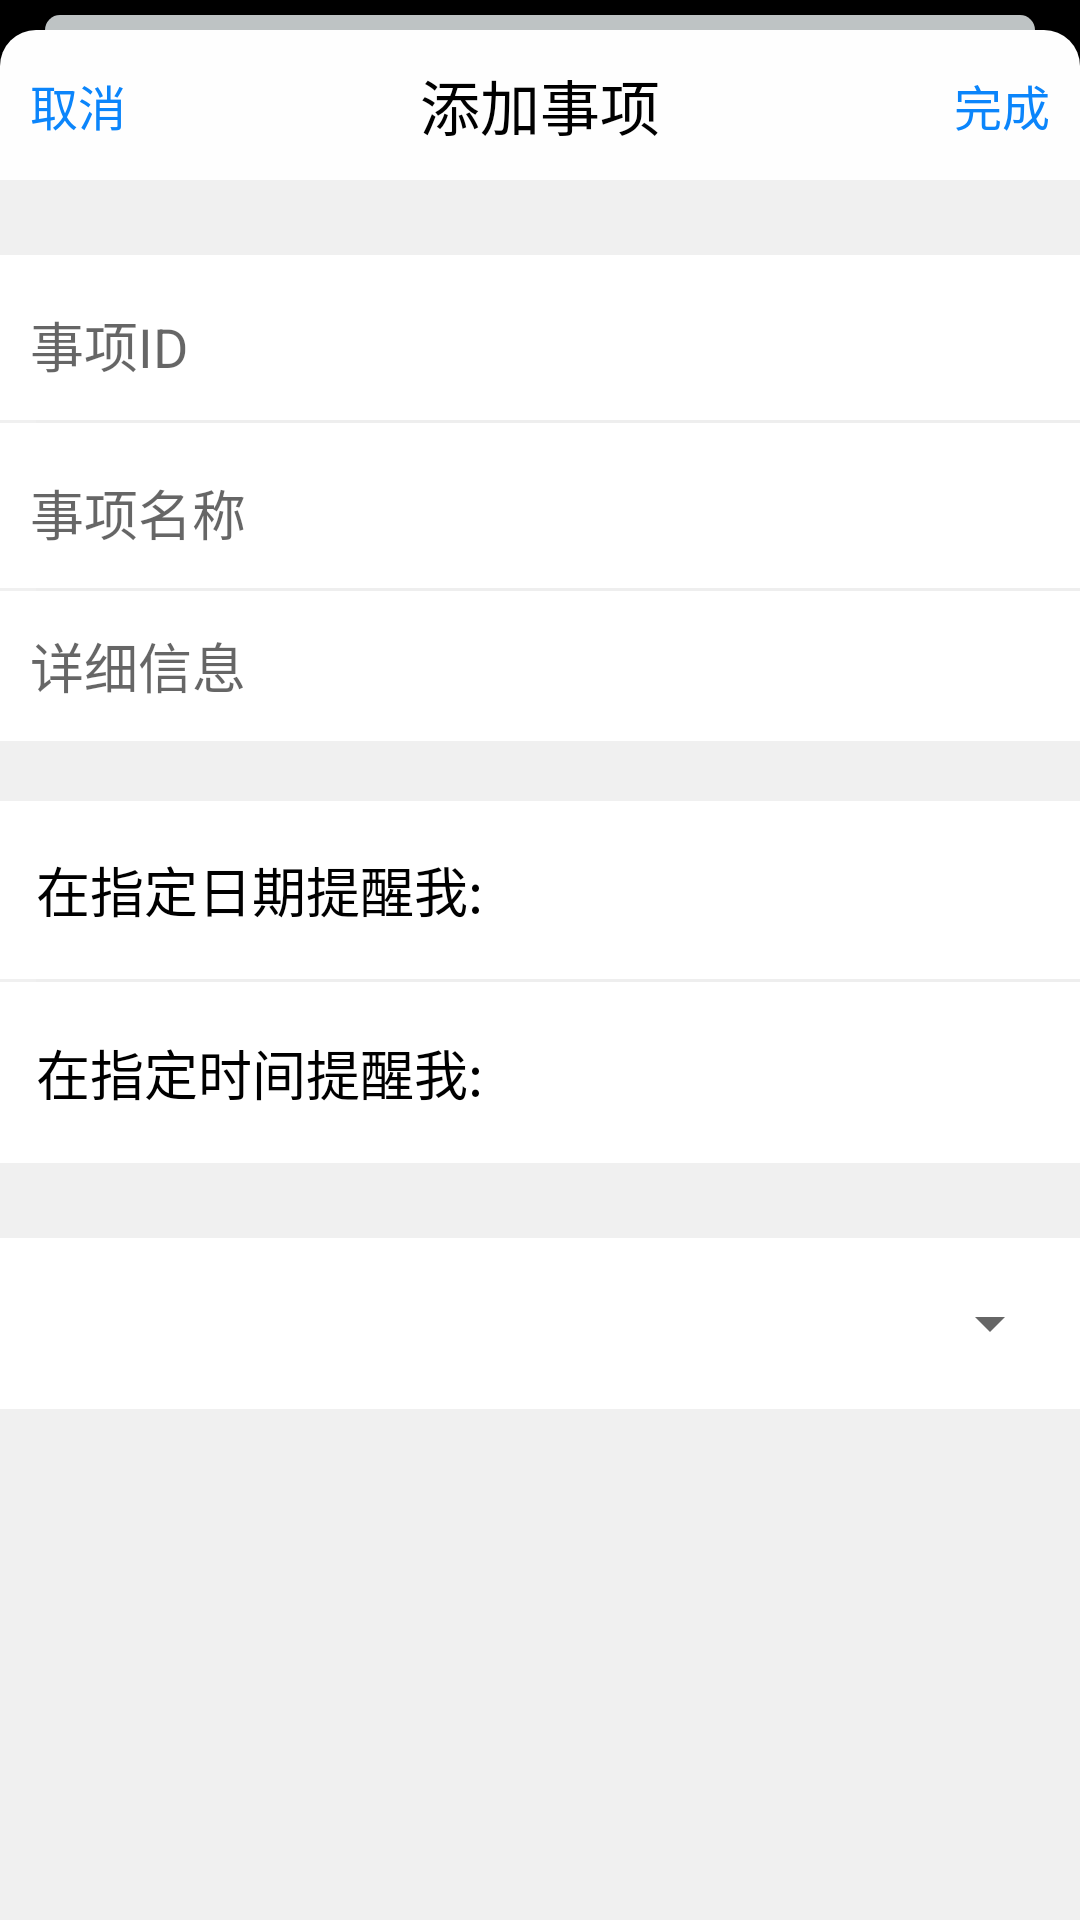

Reconstruct the res/layout file that produces this screen, plus the resources it refers to.
<!-- AndroidManifest.xml: application theme Theme.AppCompat.Light.NoActionBar -->
<!-- res/layout/activity_toadd.xml -->
<?xml version="1.0" encoding="utf-8"?>
<LinearLayout xmlns:android="http://schemas.android.com/apk/res/android"
    android:layout_width="match_parent"
    android:layout_height="match_parent"
    xmlns:app="http://schemas.android.com/apk/res-auto"
    android:background="#000000"
    android:orientation="vertical">

    <RelativeLayout
        android:layout_width="match_parent"
        android:layout_height="5dp"
        android:layout_marginLeft="15dp"
        android:layout_marginTop="5dp"
        android:layout_marginRight="15dp"
        android:background="@drawable/shape_rectangle_with_radius"
        android:backgroundTint="#BEC3C4"
        android:orientation="horizontal">
    </RelativeLayout>

    <LinearLayout
        android:layout_width="match_parent"
        android:layout_height="match_parent"
        android:background="@drawable/shape_rectangle_with_radius"
        android:orientation="vertical">
        <RelativeLayout
            android:layout_width="match_parent"
            android:layout_height="50dp"
            android:orientation="horizontal">
            <TextView
                android:id="@+id/cancel_tv"
                android:layout_width="wrap_content"
                android:layout_height="wrap_content"
                android:layout_alignParentStart="true"
                android:layout_centerInParent="true"
                android:layout_marginStart="10dp"
                android:text="取消"
                android:textColor="#0B85FB"
                android:textSize="16sp"
                android:onClick="Store"/>
            <TextView
                android:id="@+id/add_name"
                android:layout_width="wrap_content"
                android:layout_height="wrap_content"
                android:layout_centerInParent="true"
                android:layout_centerHorizontal="true"
                android:text="添加事项"
                android:textColor="#000000"
                android:textSize="20sp" />

            <TextView
                android:id="@+id/add_tv"
                android:layout_width="wrap_content"
                android:layout_height="wrap_content"
                android:layout_alignParentEnd="true"
                android:layout_centerInParent="true"
                android:layout_marginEnd="10dp"
                android:text="完成"
                android:textColor="#0B85FB"
                android:textSize="16sp"
               android:onClick="Store"/>
        </RelativeLayout>
        <ScrollView
            android:layout_width="match_parent"
            android:layout_height="match_parent"
            android:clipToPadding="false"
            android:scrollbars="none"
            android:background="#F0F0F0">
            <LinearLayout
                android:layout_width="match_parent"
                android:layout_height="wrap_content"
                android:layout_marginTop="25dp"
                android:orientation="vertical">

                <RelativeLayout
                    android:layout_width="wrap_content"
                    android:layout_height="wrap_content"
                    android:background="#FFFFFF">

                    <EditText
                        android:id="@+id/ADDID"
                        android:layout_width="match_parent"
                        android:layout_height="50dp"
                        android:layout_marginLeft="10dp"
                        android:layout_marginTop="5dp"
                        android:layout_marginRight="10dp"
                        android:background="#FFFFFF"
                        android:hint="事项ID"
                        android:inputType="text"
                        android:lineHeight="0dp" />

                </RelativeLayout>
                <View
                    android:layout_width="match_parent"
                    android:layout_height="1dp"
                    android:background="@color/grey"
                    android:layout_marginLeft="12dp"
                    android:padding="12dp" />
                <RelativeLayout
                    android:layout_width="wrap_content"
                    android:layout_height="wrap_content"
                    android:background="#FFFFFF">

                    <EditText
                        android:id="@+id/AddTitle"
                        android:layout_width="match_parent"
                        android:layout_height="50dp"
                        android:layout_marginLeft="10dp"
                        android:layout_marginRight="10dp"
                        android:layout_marginTop="5dp"
                        android:hint="事项名称"
                        android:inputType="text"
                        android:background="#FFFFFF"/>

                </RelativeLayout>
                <View
                    android:layout_width="match_parent"
                    android:layout_height="1dp"
                    android:background="@color/grey"
                    android:layout_marginLeft="12dp"
                    android:padding="12dp" />
                <RelativeLayout
                    android:layout_width="wrap_content"
                    android:layout_height="wrap_content"
                    android:background="#FFFFFF">

                    <EditText
                        android:id="@+id/ADDContent"
                        android:layout_width="match_parent"
                        android:layout_height="50dp"
                        android:layout_gravity="top"
                        android:layout_marginLeft="10dp"
                        android:layout_marginRight="10dp"
                        android:hint="详细信息"
                        android:inputType="textMultiLine"
                        android:maxLines="15"
                        android:minLines="1"
                        android:background="#FFFFFF"/>


                </RelativeLayout>



                <RelativeLayout
                    android:id="@+id/ll_date"
                    android:layout_width="match_parent"
                    android:layout_height="wrap_content"
                    android:orientation="horizontal"
                    android:layout_marginTop="20dp"
                    android:paddingBottom="9dp"
                    android:background="#FFFFFF">

                    <TextView
                        android:layout_width="wrap_content"
                        android:layout_height="wrap_content"
                        android:layout_centerVertical="true"
                        android:layout_marginStart="12dp"
                        android:layout_marginTop="12dp"
                        android:layout_marginEnd="12dp"
                        android:layout_marginBottom="12dp"
                        android:text="在指定日期提醒我:"
                        android:textColor="#000000"
                        android:textSize="18sp" />

                    <TextView
                        android:id="@+id/tv_date"
                        android:layout_width="wrap_content"
                        android:layout_height="wrap_content"
                        android:layout_alignParentRight="true"
                        android:layout_centerVertical="true"
                        android:layout_marginRight="10dp"
                        android:padding="8dp"
                        android:textSize="18sp" />

                </RelativeLayout>

                <View
                    android:layout_width="match_parent"
                    android:layout_height="1dp"
                    android:background="@color/grey"
                    android:layout_marginLeft="12dp"
                    android:padding="12dp" />
                <RelativeLayout
                    android:id="@+id/ll_time"
                    android:layout_width="match_parent"
                    android:layout_height="wrap_content"
                    android:paddingBottom="10dp"
                    android:orientation="horizontal"

                    android:background="#FFFFFF">

                    <TextView
                        android:layout_width="wrap_content"
                        android:layout_height="wrap_content"
                        android:layout_centerVertical="true"
                        android:layout_marginStart="12dp"
                        android:layout_marginTop="12dp"
                        android:layout_marginEnd="12dp"
                        android:layout_marginBottom="12dp"
                        android:text="在指定时间提醒我:"
                        android:textColor="#000000"
                        android:textSize="18sp" />

                    <TextView
                        android:id="@+id/tv_time"
                        android:layout_width="wrap_content"
                        android:layout_height="wrap_content"
                        android:layout_alignParentRight="true"
                        android:layout_centerVertical="true"
                        android:layout_marginRight="10dp"
                        android:padding="8dp"
                        android:textSize="18sp" />

                </RelativeLayout>


                <RelativeLayout
                    android:layout_width="match_parent"
                    android:layout_height="wrap_content"
                    android:layout_marginTop="25dp"
                    android:background="#FFFFFF">



                    <Spinner
                        android:id="@+id/ADDType"
                        android:layout_width="match_parent"
                        android:layout_height="55dp"
                        android:layout_marginLeft="12dp"
                        android:layout_marginTop="1dp"
                        android:layout_marginBottom="1dp"
                        android:layout_centerHorizontal="true"
                        android:entries="@array/addType" />

                </RelativeLayout>

           

            </LinearLayout>
        </ScrollView>

    </LinearLayout>



</LinearLayout>
<!-- resources referenced by this layout -->
<resources>
  <color name="grey">#14d0d0d0</color>
  <!-- drawable shape_rectangle_with_radius (drawable) -->
  <?xml version="1.0" encoding="utf-8"?>
  <shape xmlns:android="http://schemas.android.com/apk/res/android"
  android:shape="rectangle">
  
      <corners
       android:topLeftRadius="12dp"
       android:topRightRadius="12dp"
       android:bottomRightRadius="0dp"
       android:bottomLeftRadius="0dp"/>
  
  
  <solid android:color="#FEFEFE"/>
  
  </shape>
</resources>
